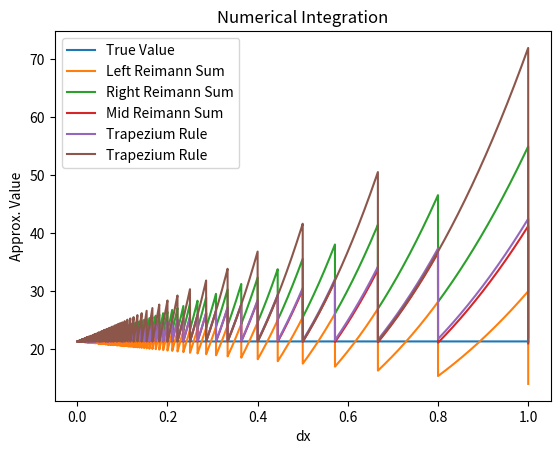

Python code for this plot:
import matplotlib.pyplot as plt
import numpy as np

tolerance = 0.1

dx = []
av = []
av2 = []
av3 = []
av4 = []
av5 = []
trv = []


def fx(x):
    return x * x


def A(a, b):
    return (b * b * b - a * a * a) / 3


def Left_Reimann_Sum(h, a, b):
    sum = 0.0

    i = a
    while i < b:
        sum += fx(i)
        i += h

    return sum * h


def Right_Reimann_Sum(h, a, b):
    sum = 0.0

    i = a
    while i < b:
        sum += fx(i + h)
        i += h

    return sum * h


def Mid_Reimann_Sum(h, a, b):
    sum = 0.0

    i = a
    while i < b:
        m = i + h / 2
        sum += fx(m)
        i += h

    return sum * h


def Trapezium_Rule(h, a, b):
    sum = 0.0

    i = a
    while i < b:
        x = fx(i)
        y = fx(i + h)
        sum += (x + y) / 2
        i += h

    return sum * h


def Simpson_Rule(h, a, b):
    sum = 0.0

    i = a
    while i < b:
        x0 = i
        x1 = i + h
        x2 = i + 2 * h

        sum += (fx(x0) + 4 * fx((x0 + x1) / 2) + fx(x1)) / 6
        sum += (fx(x1) + 4 * fx((x1 + x2) / 2) + fx(x2)) / 6

        i += 2 * h

    return sum * h


def perform_integration():
    tv = A(0, 4)

    for it in range(1, 10001):
        h = it / 10000

        dx.append(h)
        trv.append(tv)

        ans_n = Left_Reimann_Sum(h, 0, 4)

        av.append(ans_n)

        print(f"dx = {h:.6f} a=0 b=4\n  Value = {ans_n:.6f}\n")


def perform_integration2():
    tv = A(0, 4)

    for it in range(1, 10001):
        h = it / 10000

        ans_n = Right_Reimann_Sum(h, 0, 4)
        av2.append(ans_n)

        print(f"dx = {h:.6f} a=0 b=4\n  Value = {ans_n:.6f}\n")


def perform_integration3():
    tv = A(0, 4)

    for it in range(1, 10001):
        h = it / 10000

        ans_n = Mid_Reimann_Sum(h, 0, 4)
        av3.append(ans_n)

        print(f"dx = {h:.6f} a=0 b=4\n  Value = {ans_n:.6f}\n")


def perform_integration4():
    tv = A(0, 4)

    for it in range(1, 10001):
        h = it / 10000

        ans_n = Trapezium_Rule(h, 0, 4)
        av4.append(ans_n)

        print(f"dx = {h:.6f} a=0 b=4\n  Value = {ans_n:.6f}\n")

def perform_integration5():
    tv = A(0, 4)

    for it in range(1, 10001):
        h = it / 10000

        ans_n = Simpson_Rule(h, 0, 4)
        av5.append(ans_n)

        print(f"dx = {h:.6f} a=0 b=4\n  Value = {ans_n:.6f}\n")

if __name__ == "__main__":
    print("\nLEFT REIMANN SUM:\n\n")
    perform_integration()
    print("\nRIGHT REIMANN SUM:\n\n")
    perform_integration2()
    print("\nMID REIMANN SUM:\n\n")
    perform_integration3()
    print("\nTRAPEZOID RULE:\n\n")
    perform_integration4()
    print("\nSIMPSON'S RULE:\n\n")
    perform_integration5()

    plt.plot(dx, trv, label="True Value")
    plt.plot(dx, av, label="Left Reimann Sum")
    plt.plot(dx, av2, label="Right Reimann Sum")
    plt.plot(dx, av3, label="Mid Reimann Sum")
    plt.plot(dx, av4, label="Trapezium Rule")
    plt.plot(dx, av5, label="Trapezium Rule")
    plt.xlabel("dx")
    plt.ylabel("Approx. Value")
    plt.title("Numerical Integration")
    plt.legend()
    plt.show()
